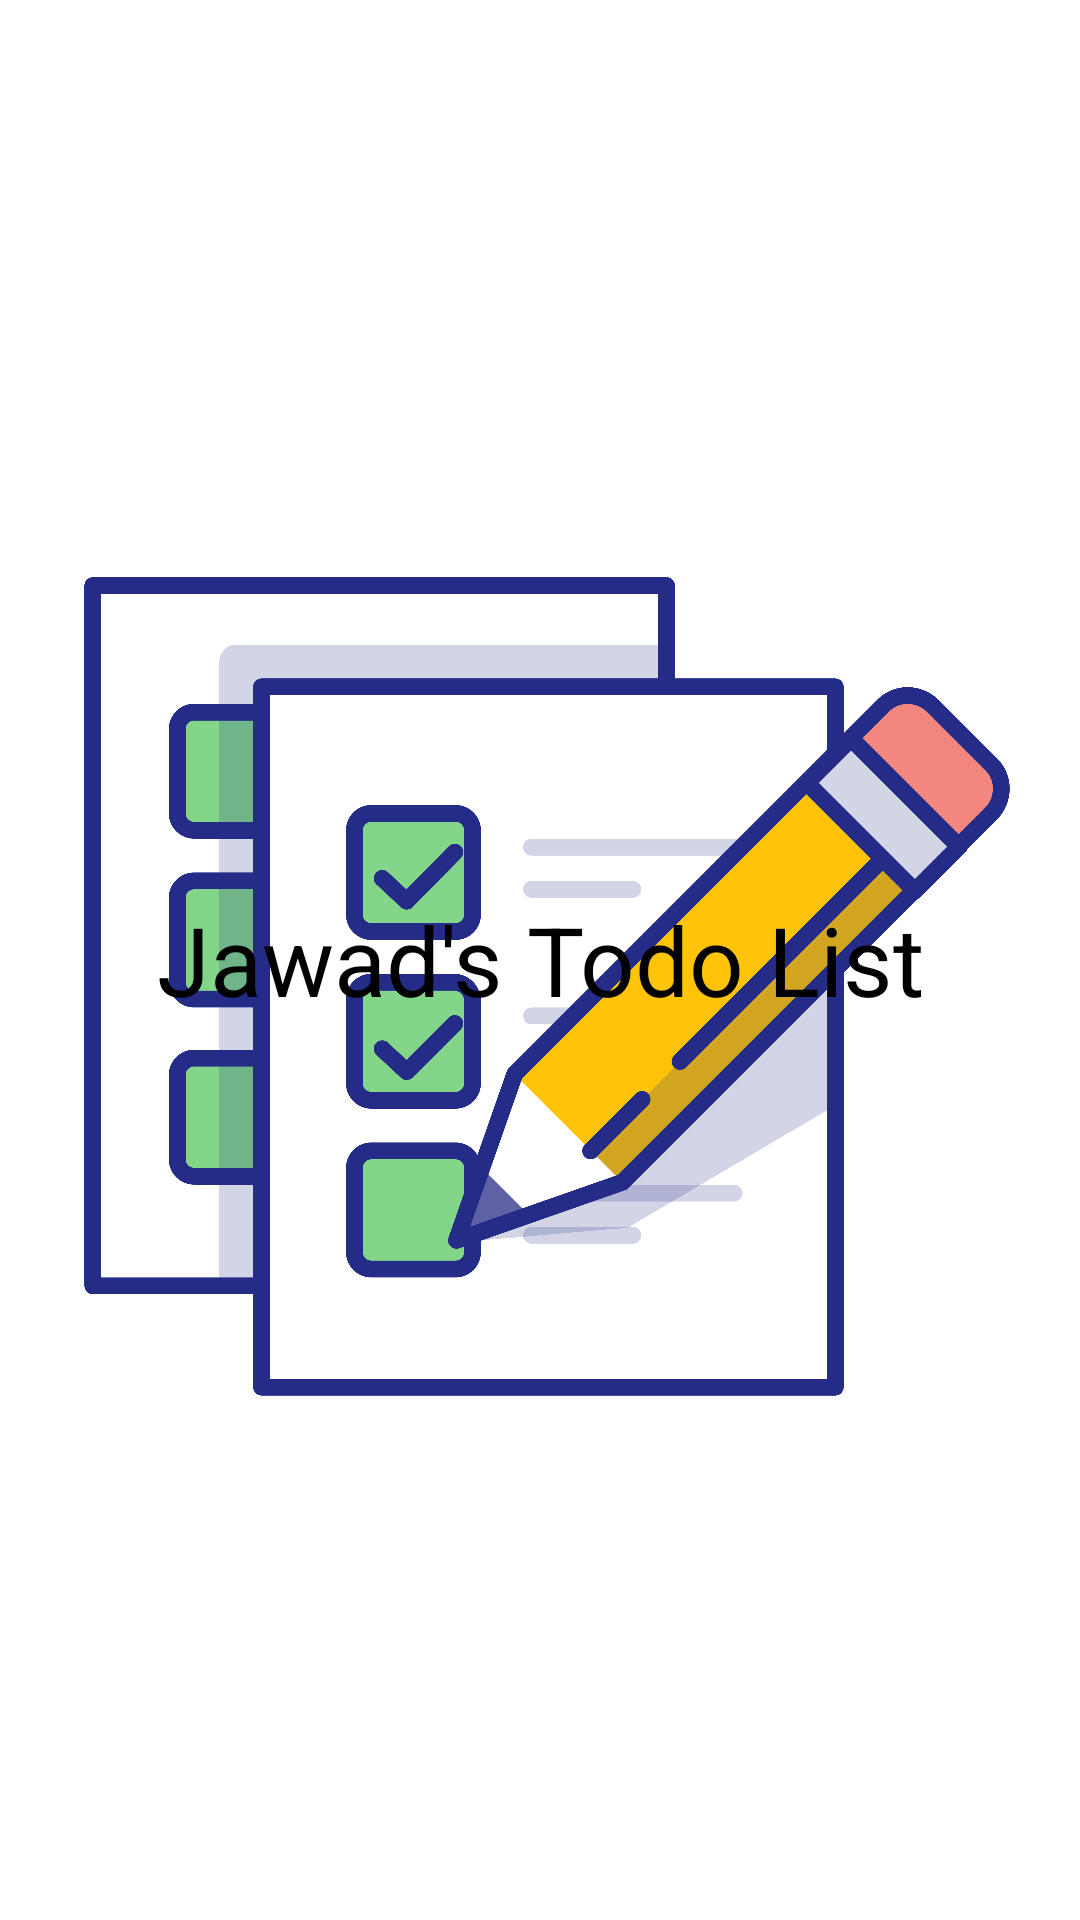

Here is an Android app screen rendered from its layout file. Give the layout XML and the strings, colors and styles it references.
<!-- AndroidManifest.xml: application theme Theme.SMDAssignment2 -->
<!-- res/layout/activity_splash_screen.xml -->
<?xml version="1.0" encoding="utf-8"?>
<androidx.constraintlayout.widget.ConstraintLayout xmlns:android="http://schemas.android.com/apk/res/android"
    xmlns:tools="http://schemas.android.com/tools"
    android:layout_width="match_parent"
    android:layout_height="match_parent"
    xmlns:app="http://schemas.android.com/apk/res-auto"
    android:background="@color/white">

    <ImageView
        android:id="@+id/ivLogo"
        android:layout_width="wrap_content"
        android:layout_height="wrap_content"
        android:src="@drawable/logo"
        android:contentDescription="App Logo"
        android:layout_marginTop="@dimen/margin"
        app:layout_constraintTop_toTopOf="parent"
        app:layout_constraintBottom_toBottomOf="parent"
        app:layout_constraintStart_toStartOf="parent"
        app:layout_constraintEnd_toEndOf="parent" />

    <TextView
        android:layout_width="wrap_content"
        android:id="@+id/tvAppName"
        android:layout_height="wrap_content"
        android:text="Jawad's Todo List"
        android:textSize="@dimen/app_name_text_size"
        android:textColor="@color/black"
        app:layout_constraintTop_toBottomOf="@id/ivLogo"
        app:layout_constraintStart_toStartOf="parent"
        app:layout_constraintEnd_toEndOf="parent"
        android:layout_marginTop="@dimen/margin_top_app_name" />


</androidx.constraintlayout.widget.ConstraintLayout>
<!-- resources referenced by this layout -->
<resources>
  <color name="black">#FF000000</color>
  <color name="white">#FFFFFFFF</color>
  <dimen name="app_name_text_size">32sp</dimen>
  <dimen name="margin">16dp</dimen>
  <dimen name="margin_top_app_name">-350dp</dimen>
  <!-- drawable logo: png bitmap (drawable, 189984 bytes) -->
  <style name="Theme.SMDAssignment2" parent="Base.Theme.SMDAssignment2" />
  <style name="Base.Theme.SMDAssignment2" parent="Theme.Material3.Dark.NoActionBar">
          
          
      </style>
</resources>
